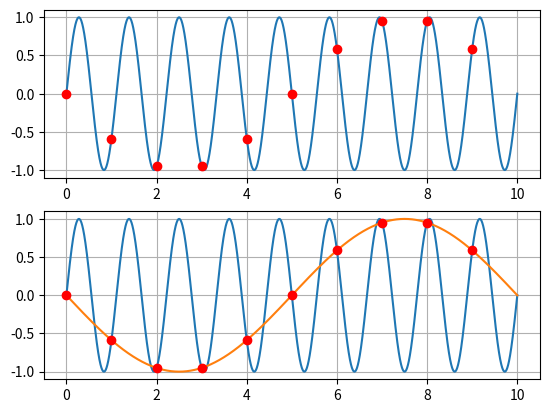

Python code for this plot:
import numpy as np
import matplotlib.pyplot as plt

t = np.linspace(0, 10, 10000)


def f1(t):
    return np.sin(0.9*2*np.pi*t)

def f2(t):
    return -np.sin(0.1*2*np.pi*t)

y1 = f1(t)
y2 = f2(t)

f_s = 1
T = 1/f_s

n = np.arange(0, 10*f_s, dtype=float)
s = f1(n * T)

fig, axs = plt.subplots(2)
axs[0].plot(t, y1)
axs[0].plot(n*T, s, "ro")
axs[0].grid()

axs[1].plot(t, y1)
axs[1].plot(t, y2)
axs[1].plot(n*T, s, "ro")
axs[1].grid()

#plt.show()
plt.savefig("aliasingFig.pdf")